Run: headless pygame with SDL's dummy video driver; simulated clock (each Clock.tick advances the game by its frame time, no real sleeping); random seed 0; keys injected as events and as key.get_pressed() state; no mouse input; restart key R tapped at the start of phases 3 and 4.
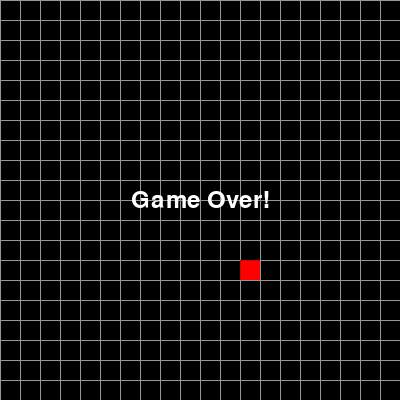
Frame 1 of 4 · flips 1–60 · no input
Frame 2 of 4 · flips 61–180 · tapped SPACE, RETURN · held RIGHT (→), D · screen unchanged from frame 1, image omitted
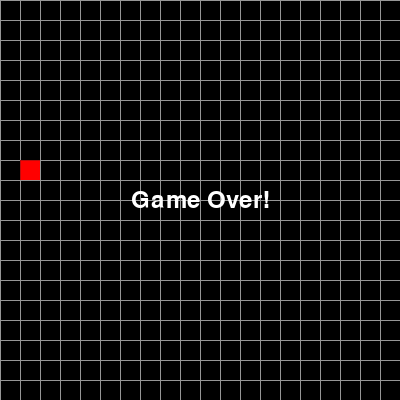
Frame 3 of 4 · flips 181–300 · tapped R · held DOWN (↓), S
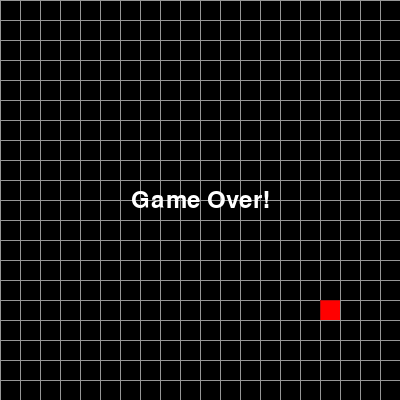
Frame 4 of 4 · flips 301–420 · tapped R · held LEFT (←), A, UP (↑), W

The pygame program that drew these frames:

import pygame, sys, random, time

pygame.init()
width, height = 400, 400
screen = pygame.display.set_mode((width, height))
clock = pygame.time.Clock()
font = pygame.font.SysFont(None, 36)

snake = [(100,100)]
direction = (20,0)
food = (random.randint(0, (width-20)//20)*20,
        random.randint(0, (height-20)//20)*20)

speed = 10
game_over = False
start_time = time.time()
last_increase = time.time()
grid_surface = pygame.Surface((width, height), pygame.SRCALPHA)
for x in range(0, width, 20):
    pygame.draw.line(grid_surface, (40, 40, 40, 80), (x, 0), (x, height))
for y in range(0, height, 20):
    pygame.draw.line(grid_surface, (40, 40, 40, 80), (0, y), (width, y))


def reset_game():
    global snake, direction, food, speed, game_over, start_time, last_increase
    snake = [(100,100)]
    direction = (20,0)
    food = (random.randint(0, (width-20)//20)*20,
            random.randint(0, (height-20)//20)*20)
    speed = 8
    game_over = False
    start_time = time.time()
    last_increase = time.time()
    

while True:
    for event in pygame.event.get():
        if event.type == pygame.QUIT:
            pygame.quit(); sys.exit()
        if event.type == pygame.KEYDOWN:
            if event.key == pygame.K_UP and direction != (0,20): direction = (0,-20)
            elif event.key == pygame.K_DOWN and direction != (0,-20): direction = (0,20)
            elif event.key == pygame.K_LEFT and direction != (20,0): direction = (-20,0)
            elif event.key == pygame.K_RIGHT and direction != (-20,0): direction = (20,0)
            elif event.key == pygame.K_r and game_over: reset_game()

    if not game_over:
        new_head = (snake[0][0] + direction[0], snake[0][1] + direction[1])
        snake.insert(0, new_head)

        if new_head[0] < 0 or new_head[0] >= width or new_head[1] < 0 or new_head[1] >= height:
            game_over = True

        if new_head in snake[1:]:
            game_over = True

        if new_head == food:
            food = (random.randint(0, (width-20)//20)*20,
                    random.randint(0, (height-20)//20)*20)
        else:
            snake.pop()

        if time.time() - last_increase > 10:
            speed += 2
            last_increase = time.time()

    screen.fill((0,0,0))
    for x in range(0, width, 20):
        pygame.draw.line(screen, (200,200,200), (x,0), (x,height))
    for y in range(0, height, 20):
        pygame.draw.line(screen, (200,200,200), (0,y), (width,y))

    for i, segment in enumerate(snake):
        if i == 0:  # head
            pygame.draw.rect(screen, (0,200,0), (segment[0], segment[1], 20, 20))
            pygame.draw.circle(screen, (255,255,255), (segment[0]+5, segment[1]+5), 3)
            pygame.draw.circle(screen, (255,255,255), (segment[0]+15, segment[1]+5), 3)
        else:       # body
            pygame.draw.rect(screen, (0,255,0), (segment[0], segment[1], 20, 20))

    
    pygame.draw.rect(screen, (255,0,0), (food[0], food[1], 20, 20))

    if game_over:
        text = font.render("Game Over!", True, (255,255,255))
        screen.blit(grid_surface, (0,0))
        screen.blit(text, (width//2 - text.get_width()//2, height//2 - text.get_height()//2))

    pygame.display.flip()
    clock.tick(speed)
